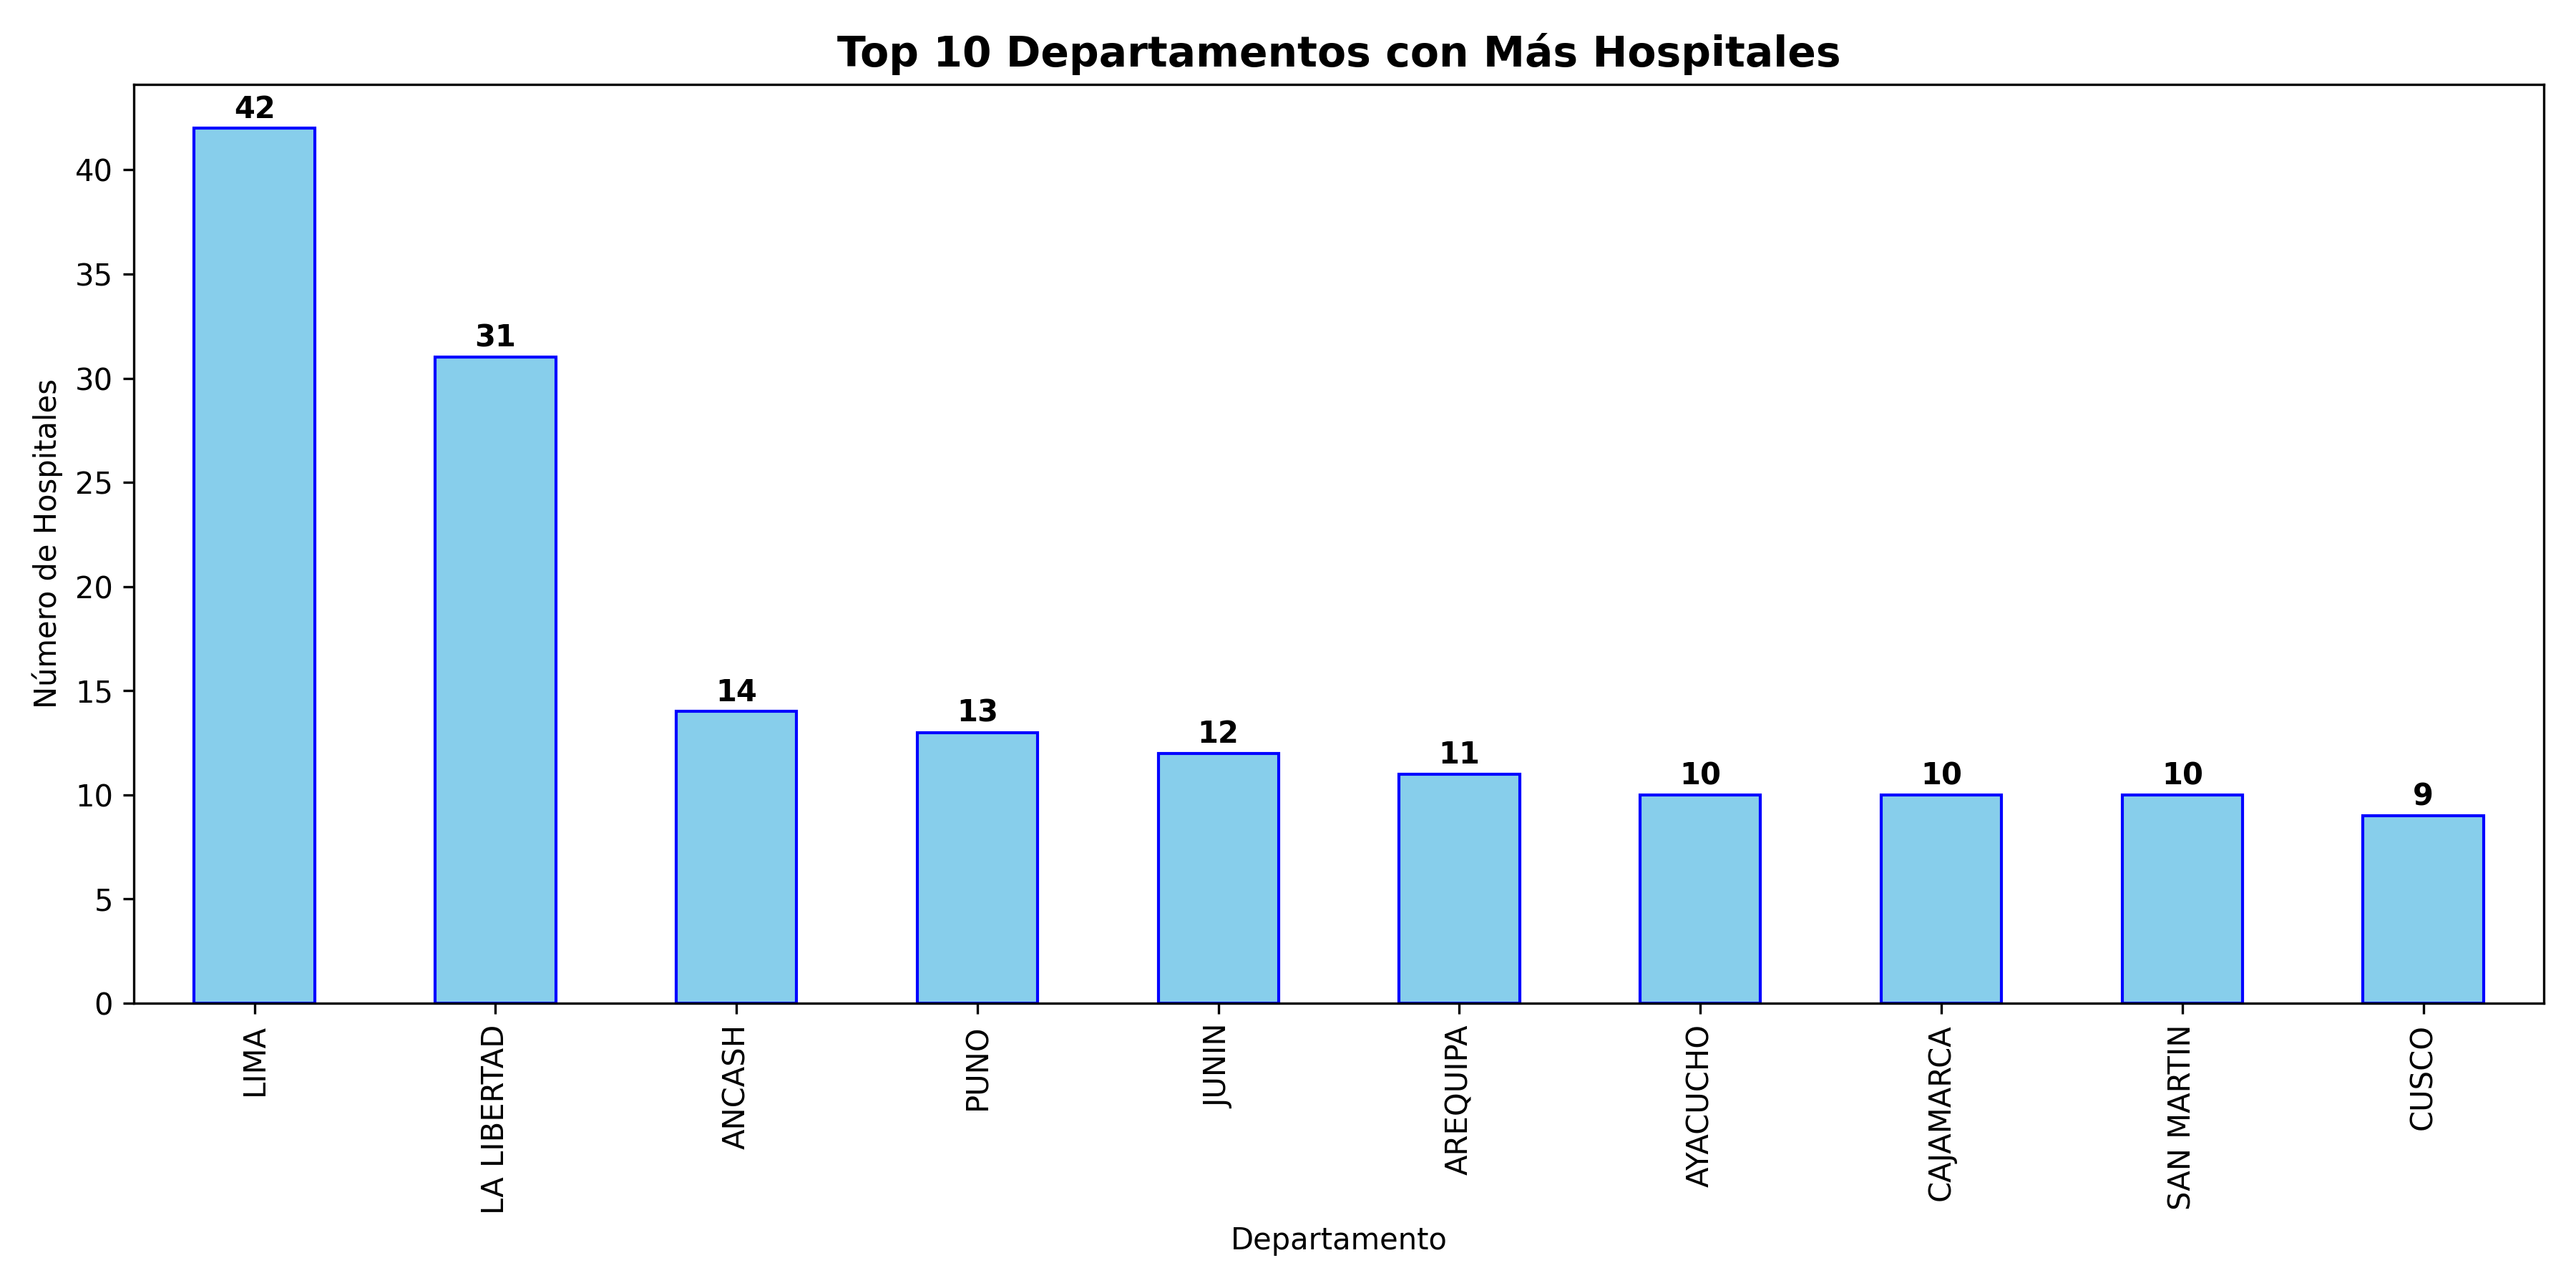

The data file committed next to this chart (first rows):
Departamento, Total_Hospitales, Porcentaje
LIMA, 42, 25.93
LA LIBERTAD, 31, 19.14
ANCASH, 14, 8.64
PUNO, 13, 8.02
JUNIN, 12, 7.41
AREQUIPA, 11, 6.79
AYACUCHO, 10, 6.17
CAJAMARCA, 10, 6.17
SAN MARTIN, 10, 6.17
CUSCO, 9, 5.56
